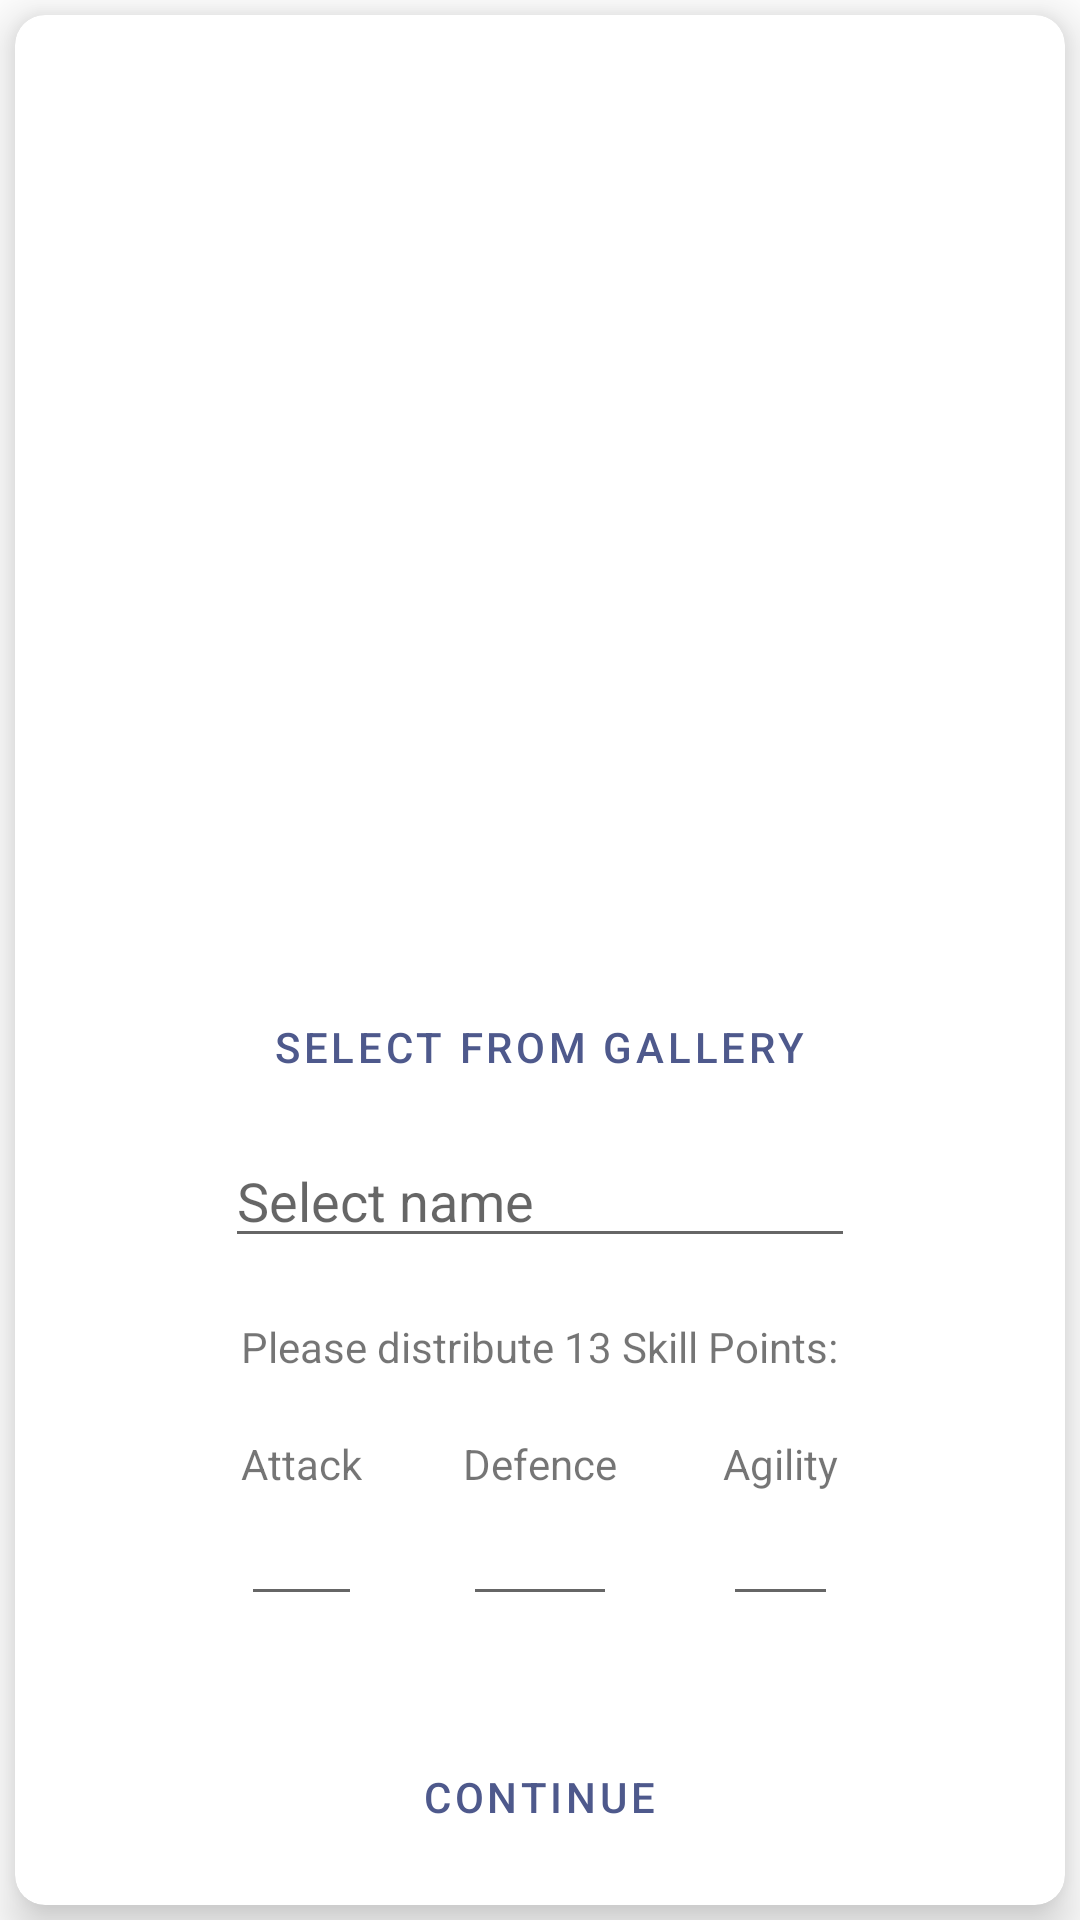

Layout XML and referenced resources for this Android screen:
<!-- AndroidManifest.xml: application theme Theme.JuegoDeturinoPosta -->
<!-- res/layout/character_creation.xml -->
<?xml version="1.0" encoding="utf-8"?>
<androidx.constraintlayout.widget.ConstraintLayout xmlns:android="http://schemas.android.com/apk/res/android"
    xmlns:app="http://schemas.android.com/apk/res-auto"
    xmlns:tools="http://schemas.android.com/tools"
    android:layout_width="match_parent"
    android:layout_height="match_parent">

    <com.google.android.material.card.MaterialCardView
        android:layout_width="match_parent"
        android:layout_height="match_parent"
        android:layout_margin="5dp"
        app:cardCornerRadius="10dp"
        app:cardElevation="10dp">

        <RelativeLayout
            android:id="@+id/relativeLayoutCharCreation"
            android:layout_width="match_parent"
            android:layout_height="match_parent">


            <ImageView
                android:id="@+id/imgViewSelectPhoto"
                android:layout_width="200dp"
                android:layout_height="200dp"
                android:layout_centerHorizontal="true"
                android:layout_marginTop="100dp"
                android:src="@drawable/ic_launcher_background" />

            <Button
                android:id="@+id/btnSelectImg"
                style="@style/Widget.MaterialComponents.Button.TextButton"
                android:layout_width="wrap_content"
                android:layout_height="wrap_content"
                android:layout_below="@+id/imgViewSelectPhoto"
                android:layout_centerHorizontal="true"
                android:layout_marginTop="20dp"
                android:text="Select from gallery"
                android:textColor="@color/navy"/>

            <EditText
                android:id="@+id/edtTxtPlayerName"
                android:layout_width="wrap_content"
                android:layout_height="wrap_content"
                android:layout_below="@+id/btnSelectImg"
                android:layout_centerHorizontal="true"
                android:layout_marginTop="5dp"
                android:ems="10"
                android:hint="Select name" />


            <TextView
                android:id="@+id/textViewDistributeSklPts"
                android:layout_width="wrap_content"
                android:layout_height="wrap_content"
                android:layout_below="@id/edtTxtPlayerName"
                android:layout_centerHorizontal="true"
                android:layout_marginTop="20dp"
                android:text="Please distribute 13 Skill Points:" />

            <TextView
                android:id="@+id/textViewAtkPts"
                android:layout_width="wrap_content"
                android:layout_height="wrap_content"
                android:layout_below="@id/textViewDistributeSklPts"
                android:layout_alignStart="@+id/textViewDistributeSklPts"
                android:layout_marginTop="20dp"
                android:text="Attack" />

            <EditText
                android:id="@+id/editTextAtkPtsSlct"
                android:layout_width="wrap_content"
                android:layout_height="wrap_content"
                android:layout_below="@id/textViewAtkPts"
                android:layout_alignStart="@+id/textViewAtkPts"
                android:layout_alignEnd="@+id/textViewAtkPts"
                android:ems="3"
                android:inputType="numberSigned"
                android:textAlignment="center"/>


            <TextView
                android:id="@+id/textViewDfcPts"
                android:layout_width="wrap_content"
                android:layout_height="wrap_content"
                android:layout_below="@+id/textViewDistributeSklPts"
                android:layout_centerHorizontal="true"
                android:layout_marginTop="20dp"
                android:text="Defence" />


            <EditText
                android:id="@+id/editTextDfcPtsSlct"
                android:layout_width="wrap_content"
                android:layout_height="wrap_content"
                android:layout_below="@id/textViewDfcPts"
                android:layout_alignStart="@+id/textViewDfcPts"
                android:layout_alignEnd="@+id/textViewDfcPts"
                android:ems="3"
                android:inputType="numberSigned"
                android:textAlignment="center"/>


            <TextView
                android:id="@+id/textViewAglPts"
                android:layout_width="wrap_content"
                android:layout_height="wrap_content"
                android:layout_below="@+id/textViewDistributeSklPts"
                android:layout_alignEnd="@+id/textViewDistributeSklPts"
                android:layout_marginTop="20dp"
                android:text="Agility" />


            <EditText
                android:id="@+id/editTextAglPtsSlct"
                android:layout_width="wrap_content"
                android:layout_height="wrap_content"
                android:layout_below="@id/textViewAglPts"
                android:layout_alignStart="@+id/textViewAglPts"
                android:layout_alignEnd="@+id/textViewAglPts"
                android:ems="3"
                android:inputType="numberSigned"
                android:textAlignment="center"/>

            <TextView
                android:id="@+id/textViewErrorCharCreation"
                android:layout_width="wrap_content"
                android:layout_height="wrap_content"
                android:layout_below="@+id/editTextDfcPtsSlct"
                android:layout_centerHorizontal="true"
                android:layout_marginTop="5dp"/>

            <Button
                android:id="@+id/btnContinueCharacter"
                style="@style/Widget.MaterialComponents.Button.TextButton"
                android:layout_width="wrap_content"
                android:layout_height="wrap_content"
                android:layout_below="@id/textViewErrorCharCreation"
                android:layout_centerHorizontal="true"
                android:layout_alignParentBottom="true"
                android:text="Continue"
                android:textColor="@color/navy"/>




        </RelativeLayout>


    </com.google.android.material.card.MaterialCardView>


</androidx.constraintlayout.widget.ConstraintLayout>
<!-- resources referenced by this layout -->
<resources>
  <color name="navy">#4E598C</color>
  <style name="Theme.JuegoDeturinoPosta" parent="Theme.MaterialComponents.DayNight.NoActionBar">
  
          
          <item name="android:statusBarColor" tools:targetApi="l">?attr/colorPrimaryVariant</item>
          
      </style>
</resources>
